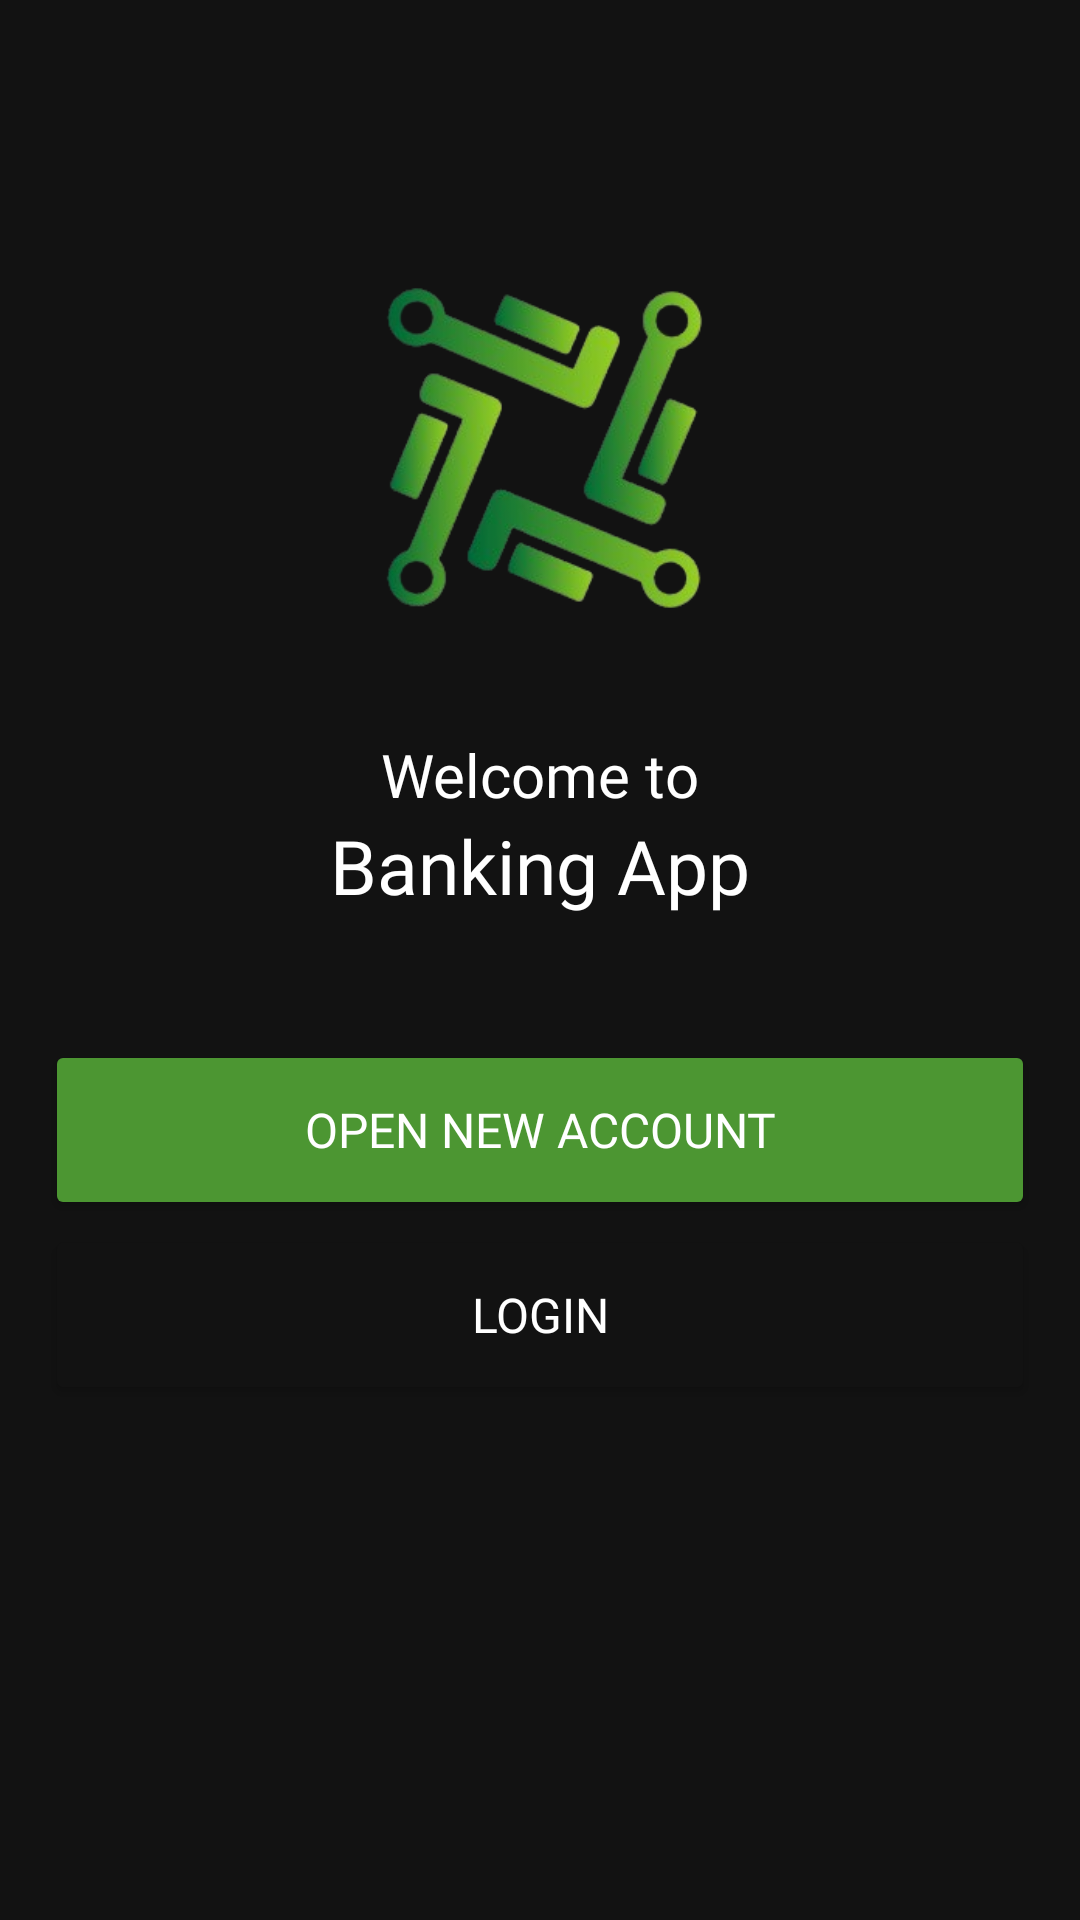

Produce the Android XML layout that renders to this screen, including the resource entries it uses.
<!-- AndroidManifest.xml: application theme Theme.BankingApp -->
<!-- res/layout/activity_home.xml -->
<?xml version="1.0" encoding="utf-8"?>
<androidx.constraintlayout.widget.ConstraintLayout xmlns:android="http://schemas.android.com/apk/res/android"
    xmlns:app="http://schemas.android.com/apk/res-auto"
    xmlns:tools="http://schemas.android.com/tools"
    android:layout_width="match_parent"
    android:layout_height="match_parent"
    android:background="@color/bg"
    tools:context=".Home">


    <ImageView
        android:id="@+id/imageView"
        android:layout_width="153dp"
        android:layout_height="152dp"
        app:layout_constraintBottom_toBottomOf="parent"
        app:layout_constraintEnd_toEndOf="parent"
        app:layout_constraintStart_toStartOf="parent"
        app:layout_constraintTop_toTopOf="parent"
        app:layout_constraintVertical_bias="0.15"
        app:srcCompat="@drawable/logo1" />


    <TextView
        android:id="@+id/textView"
        android:layout_width="wrap_content"
        android:layout_height="wrap_content"
        android:fontFamily="@font/poppins"
        android:text="Welcome to"
        android:textColor="@color/cardview_light_background"
        android:textSize="20sp"
        app:layout_constraintBottom_toBottomOf="parent"
        app:layout_constraintEnd_toEndOf="parent"
        app:layout_constraintStart_toStartOf="parent"
        app:layout_constraintTop_toBottomOf="@+id/imageView"
        app:layout_constraintVertical_bias="0.050000012" />


    <TextView
        android:id="@+id/textView3"
        android:layout_width="wrap_content"
        android:layout_height="wrap_content"
        android:fontFamily="@font/poppins_medium"
        android:text="Banking App"
        android:textColor="@color/cardview_light_background"
        android:textSize="25sp"
        app:layout_constraintBottom_toBottomOf="parent"
        app:layout_constraintEnd_toEndOf="parent"
        app:layout_constraintStart_toStartOf="parent"
        app:layout_constraintTop_toBottomOf="@+id/textView"
        app:layout_constraintVertical_bias="0" />


    <Button
        android:id="@+id/openNewAccBtn"
        android:layout_width="330dp"
        android:layout_height="60dp"
        android:backgroundTint="@color/green"
        android:fontFamily="@font/poppins"
        android:text="OPEN NEW ACCOUNT"
        android:textColor="@color/white"
        android:textSize="16sp"
        app:cornerRadius="10dp"
        android:onClick="callSignUpScreen"
        app:layout_constraintBottom_toBottomOf="parent"
        app:layout_constraintEnd_toEndOf="parent"
        app:layout_constraintStart_toStartOf="parent"
        app:layout_constraintTop_toBottomOf="@+id/textView3"
        app:layout_constraintVertical_bias="0.15" />


    <Button
        android:id="@+id/loginBtn"
        android:layout_width="330dp"
        android:layout_height="60dp"
        android:backgroundTint="#121212"
        android:fontFamily="@font/poppins"
        android:text="LOGIN"
        android:textColor="@color/white"
        android:textSize="16sp"
        app:cornerRadius="10dp"
        app:layout_constraintBottom_toBottomOf="parent"
        app:layout_constraintEnd_toEndOf="parent"
        app:layout_constraintStart_toStartOf="parent"
        app:layout_constraintTop_toBottomOf="@+id/openNewAccBtn"
        app:layout_constraintVertical_bias="0.01"
        app:strokeColor="@color/lightgreen"
        app:strokeWidth="1dp"
        android:transitionName="transition_login"
        android:onClick="callLoginScreen"/>
    

</androidx.constraintlayout.widget.ConstraintLayout>
<!-- resources referenced by this layout -->
<resources>
  <color name="bg">#121212</color>
  <color name="green">#4c9632</color>
  <color name="lightgreen">#78bc27</color>
  <color name="white">#FFFFFFFF</color>
  <!-- drawable logo1: png bitmap (drawable, 59744 bytes) -->
  <style name="Theme.BankingApp" parent="Theme.MaterialComponents.DayNight.NoActionBar">
          
          <item name="colorPrimary">#137335</item>
          <item name="colorPrimaryVariant">#245734</item>
          <item name="colorOnPrimary">@color/white</item>
          
          <item name="colorSecondary">#8bc032</item>
          <item name="colorSecondaryVariant">#78bc27</item>
          <item name="colorOnSecondary">@color/black</item>
          
          <item name="android:statusBarColor">#121212</item>
          
      </style>
  <color name="black">#FF000000</color>
</resources>
